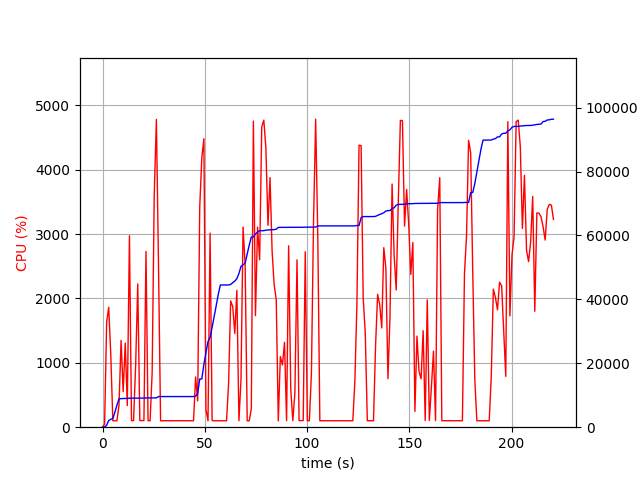

Source data for this figure (header and first rows):
elapsed_time, nproc, cpu, mem_real, mem_virtual
4.863739013671875e-05, 1, 0.0, 10.89, 3192
1.006, 1, 47.7, 22.5, 55.71
2.013, 1, 1638, 646.8, 5031
3.02, 1, 1863, 2085, 8487
4.027, 1, 1126, 2472, 9567
5.034, 1, 100.3, 2707, 9567
6.042, 1, 99.3, 4703, 18549
7.049, 1, 100.3, 6902, 18549
8.056, 1, 348.4, 8899, 18616
9.065, 1, 1349, 8942, 18616
10.09, 1, 551.7, 9002, 18616
11.1, 1, 1307, 9002, 18616
12.1, 1, 335.6, 9002, 18616
13.15, 1, 2975, 9077, 18736
14.16, 1, 102.2, 9077, 18736
15.17, 1, 102.3, 9077, 18736
16.17, 1, 951.9, 9077, 18736
17.22, 1, 2226, 9112, 18736
18.23, 1, 102.3, 9112, 18736
19.23, 1, 103.3, 9112, 18736
20.24, 1, 103.3, 9112, 18736
21.25, 1, 2730, 9159, 18874
22.25, 1, 101.3, 9159, 18874
23.26, 1, 100.3, 9159, 18874
24.27, 1, 853.0, 9166, 18877
25.27, 1, 3606, 9166, 18877
26.33, 1, 4782, 9166, 18877
27.37, 1, 2495, 9587, 19251
28.38, 1, 100.3, 9587, 19251
29.39, 1, 99.4, 9587, 19251
30.39, 1, 101.4, 9587, 19251
31.4, 1, 100.2, 9587, 19251
32.41, 1, 101.4, 9587, 19251
33.41, 1, 99.3, 9587, 19251
34.42, 1, 101.3, 9587, 19251
35.43, 1, 99.3, 9587, 19251
36.43, 1, 101.3, 9587, 19251
37.44, 1, 100.2, 9587, 19251
38.45, 1, 101.2, 9587, 19251
39.46, 1, 100.3, 9587, 19251
40.47, 1, 100.1, 9587, 19251
41.48, 1, 100.1, 9587, 19251
42.48, 1, 101.2, 9587, 19251
43.49, 1, 100.2, 9587, 19251
44.5, 1, 100.2, 9587, 19251
45.51, 1, 780.6, 9738, 19251
46.52, 1, 409.6, 10533, 19251
47.52, 1, 3420, 15082, 22835
48.54, 1, 4182, 15082, 22835
49.56, 1, 4482, 19700, 27860
50.57, 1, 273.1, 23295, 38280
51.58, 1, 99.3, 26812, 38280
52.58, 1, 3015, 28117, 38280
53.59, 1, 103.3, 31250, 58760
54.6, 1, 99.2, 34644, 58760
55.61, 1, 100.2, 38113, 58760
56.61, 1, 99.3, 41636, 58760
57.62, 1, 100.2, 44501, 58760
58.63, 1, 99.2, 44501, 58760
59.64, 1, 100.4, 44501, 58760
... 159 more rows
